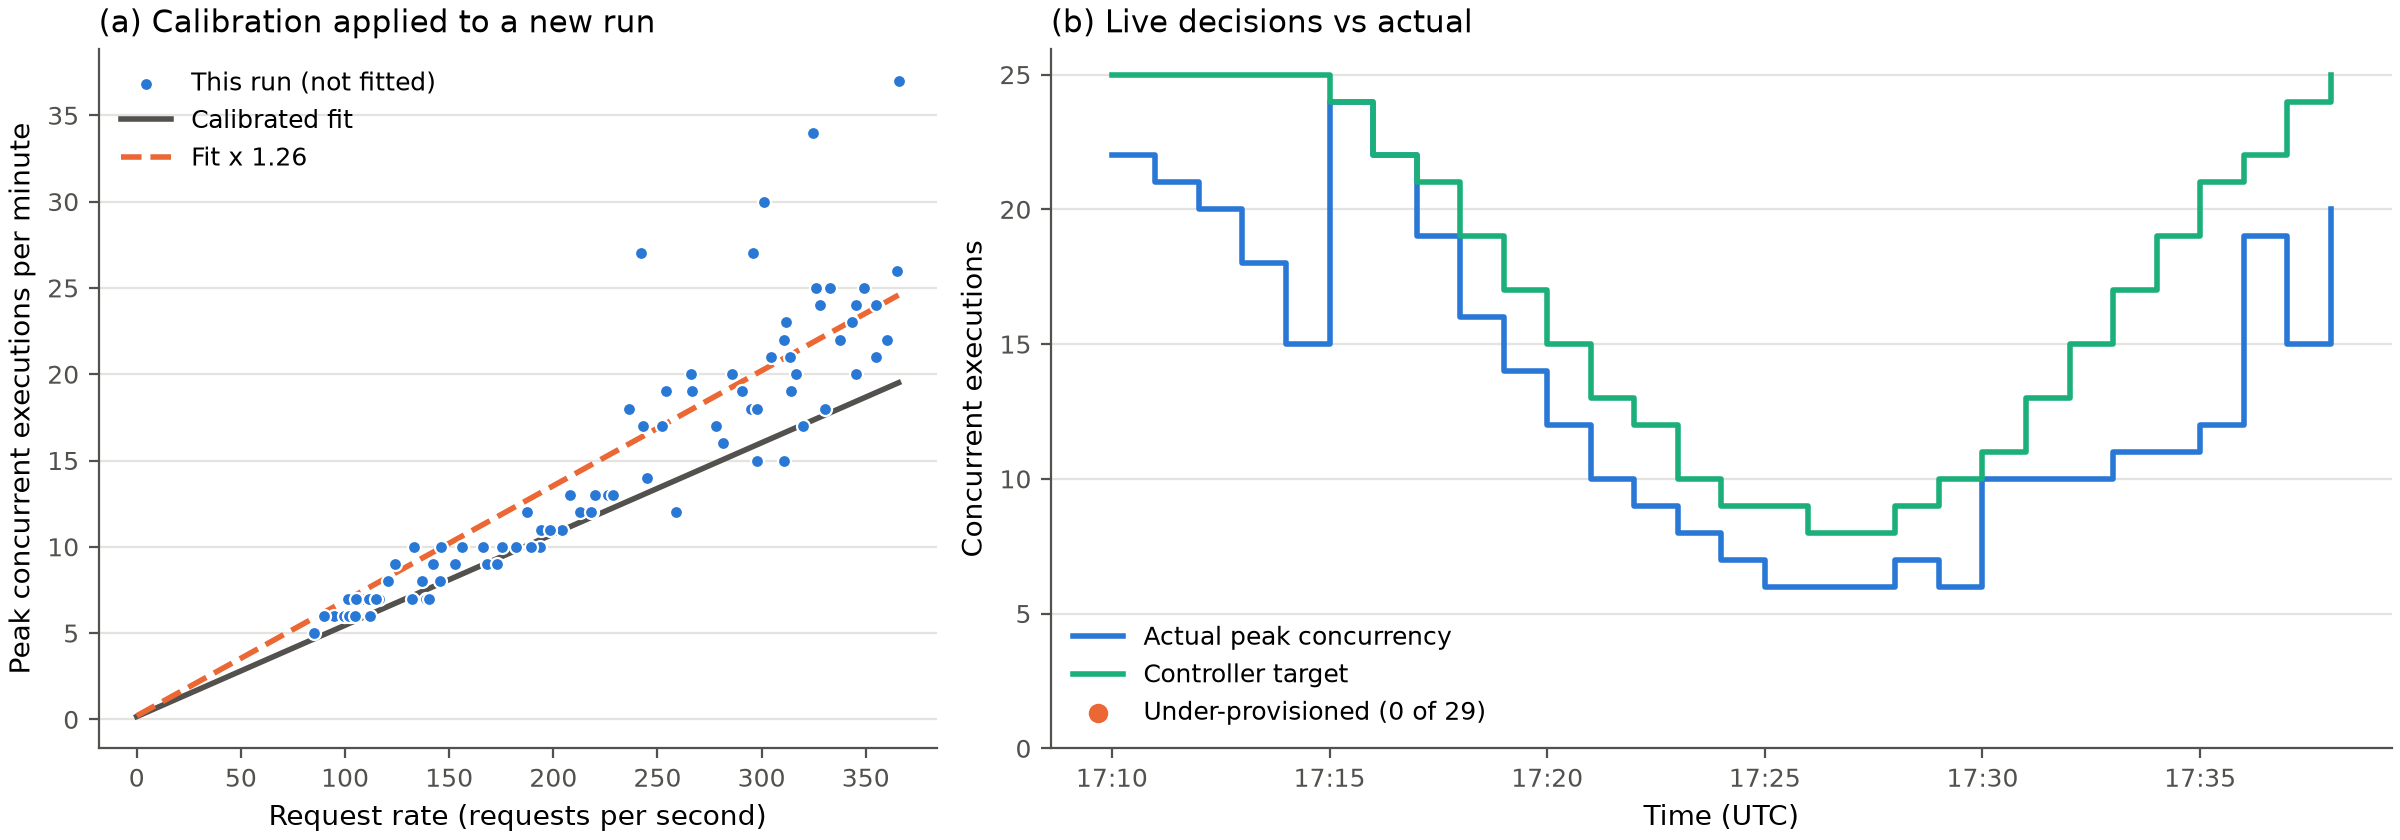

The table this chart was drawn from, first rows:
now, covers_from, target, actual_peak, yhat_max, actual_max, gap
2026-10-29 17:08:00, 2026-10-29 17:10:00, 25.0, 22.0, 21699, 20328, 3.0
2026-10-29 17:09:00, 2026-10-29 17:11:00, 25.0, 21.0, 21839, 21303, 4.0
2026-10-29 17:10:00, 2026-10-29 17:12:00, 25.0, 20.0, 22009, 20705, 5.0
2026-10-29 17:11:00, 2026-10-29 17:13:00, 25.0, 18.0, 22170, 19812, 7.0
2026-10-29 17:12:00, 2026-10-29 17:14:00, 25.0, 15.0, 21735, 18644, 10.0
2026-10-29 17:13:00, 2026-10-29 17:15:00, 24.0, 24.0, 20747, 19676, 0.0
2026-10-29 17:14:00, 2026-10-29 17:16:00, 22.0, 22.0, 19435, 20264, 0.0
2026-10-29 17:15:00, 2026-10-29 17:17:00, 21.0, 19.0, 18261, 18840, 2.0
2026-10-29 17:16:00, 2026-10-29 17:18:00, 19.0, 16.0, 16817, 16891, 3.0
2026-10-29 17:17:00, 2026-10-29 17:19:00, 17.0, 14.0, 14941, 14702, 3.0
2026-10-29 17:18:00, 2026-10-29 17:20:00, 15.0, 12.0, 12945, 12774, 3.0
2026-10-29 17:19:00, 2026-10-29 17:21:00, 13.0, 10.0, 11391, 10918, 3.0
2026-10-29 17:20:00, 2026-10-29 17:22:00, 12.0, 9.0, 10029, 9181, 3.0
2026-10-29 17:21:00, 2026-10-29 17:23:00, 10.0, 8.0, 8628, 8231, 2.0
2026-10-29 17:22:00, 2026-10-29 17:24:00, 9.0, 7.0, 7656, 6969, 2.0
2026-10-29 17:23:00, 2026-10-29 17:25:00, 9.0, 6.0, 7088, 6176, 3.0
2026-10-29 17:24:00, 2026-10-29 17:26:00, 8.0, 6.0, 6836, 6115, 2.0
2026-10-29 17:25:00, 2026-10-29 17:27:00, 8.0, 6.0, 6988, 6293, 2.0
2026-10-29 17:26:00, 2026-10-29 17:28:00, 9.0, 7.0, 7459, 6882, 2.0
2026-10-29 17:27:00, 2026-10-29 17:29:00, 10.0, 6.0, 8295, 6730, 4.0
2026-10-29 17:28:00, 2026-10-29 17:30:00, 11.0, 10.0, 9451, 7981, 1.0
2026-10-29 17:29:00, 2026-10-29 17:31:00, 13.0, 10.0, 10841, 10527, 3.0
2026-10-29 17:30:00, 2026-10-29 17:32:00, 15.0, 10.0, 12527, 11360, 5.0
2026-10-29 17:31:00, 2026-10-29 17:33:00, 17.0, 11.0, 14475, 11636, 6.0
2026-10-29 17:32:00, 2026-10-29 17:34:00, 19.0, 11.0, 16519, 11899, 8.0
2026-10-29 17:33:00, 2026-10-29 17:35:00, 21.0, 12.0, 18249, 13084, 9.0
2026-10-29 17:34:00, 2026-10-29 17:36:00, 22.0, 19.0, 19610, 16005, 3.0
2026-10-29 17:35:00, 2026-10-29 17:37:00, 24.0, 15.0, 20847, 17877, 9.0
2026-10-29 17:36:00, 2026-10-29 17:38:00, 25.0, 20.0, 21548, 18980, 5.0
